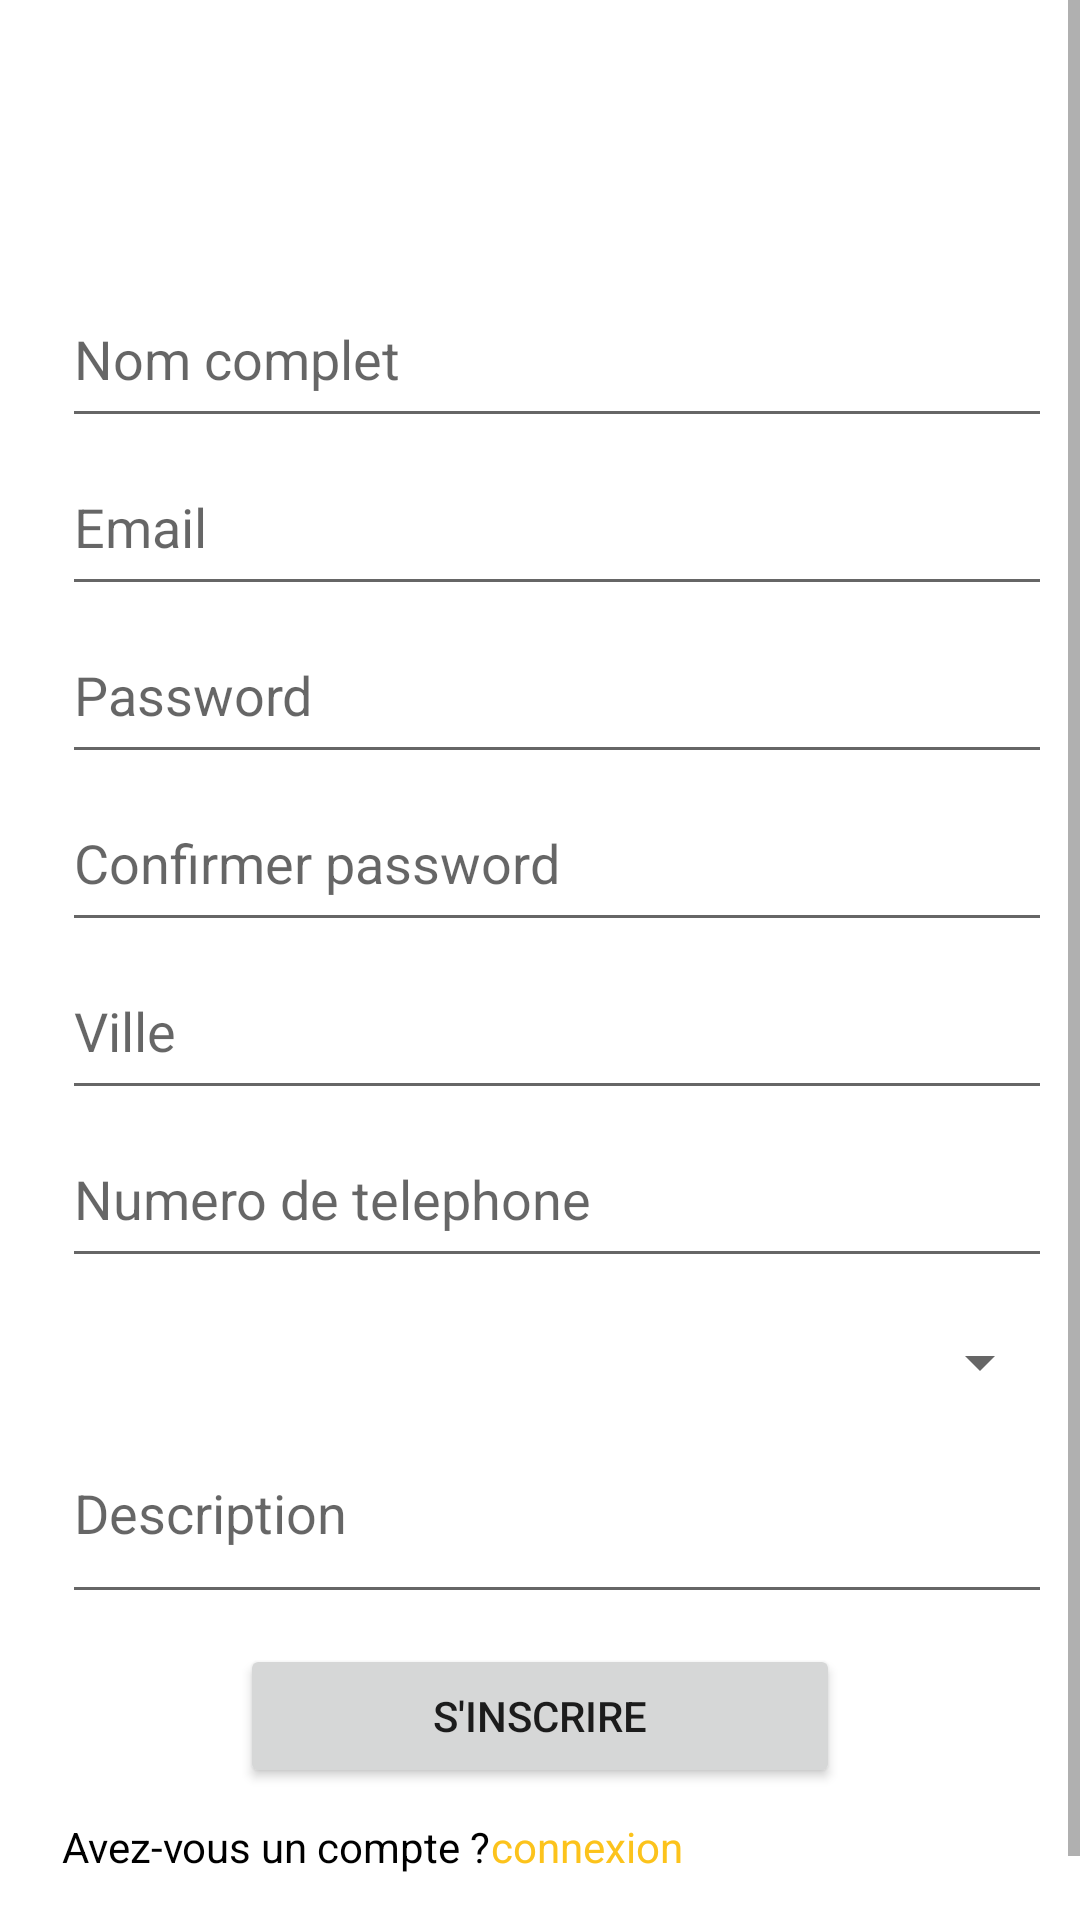

Android layout source for this screen:
<!-- AndroidManifest.xml: application theme Theme.HraftiProject -->
<!-- res/layout/activity_inscription2.xml -->
<?xml version="1.0" encoding="utf-8"?>
<LinearLayout xmlns:android="http://schemas.android.com/apk/res/android"
    xmlns:app="http://schemas.android.com/apk/res-auto"
    xmlns:tools="http://schemas.android.com/tools"
    android:layout_width="match_parent"
    android:layout_height="match_parent"
    android:gravity="center"
    android:orientation="vertical"
    tools:context=".InscriptionActivity">

    <ScrollView
        android:layout_width="match_parent"
        android:layout_height="match_parent">
        <LinearLayout
            android:layout_width="match_parent"
            android:layout_height="wrap_content"
            android:gravity="center"
            android:orientation="vertical">
    <ImageView
        android:id="@+id/profile"
        android:layout_width="120dp"
        android:layout_height="90dp"
        app:srcCompat="@drawable/ic_user"
        />

    <EditText
        android:id="@+id/nom"
        android:layout_width="330dp"
        android:layout_height="56dp"
        android:layout_alignParentStart="true"
        android:layout_alignParentTop="true"
        android:layout_alignParentEnd="true"
        android:layout_marginStart="3dp"
        android:layout_marginTop="0dp"
        android:layout_marginEnd="-3dp"

        android:hint="Nom complet" />

    <EditText
        android:id="@+id/email"
        android:layout_width="330dp"
        android:layout_height="56dp"
        android:layout_alignParentStart="true"
        android:layout_alignParentTop="true"
        android:layout_alignParentEnd="true"
        android:layout_marginStart="3dp"
        android:layout_marginTop="0dp"
        android:layout_marginEnd="-3dp"
        android:hint="Email"
        android:inputType="textEmailAddress"
        tools:ignore="SpeakableTextPresentCheck" />

    <EditText
        android:id="@+id/password"
        android:layout_width="330dp"
        android:layout_height="56dp"
        android:layout_alignParentStart="true"
        android:layout_alignParentTop="true"
        android:layout_alignParentEnd="true"
        android:layout_marginStart="3dp"
        android:layout_marginTop="0dp"
        android:layout_marginEnd="-3dp"
        android:hint="Password"
        android:inputType="textPassword" />

    <EditText
        android:id="@+id/passwordConf"
        android:layout_width="330dp"
        android:layout_height="56dp"
        android:layout_alignParentStart="true"
        android:layout_alignParentTop="true"
        android:layout_alignParentEnd="true"
        android:layout_marginStart="3dp"
        android:layout_marginTop="0dp"
        android:layout_marginEnd="-3dp"
        android:hint="Confirmer password"
        android:inputType="textPassword" />


    <EditText
        android:id="@+id/ville"
        android:layout_width="330dp"
        android:layout_height="56dp"
        android:layout_alignParentStart="true"
        android:layout_alignParentTop="true"
        android:layout_alignParentEnd="true"
        android:layout_marginStart="3dp"
        android:layout_marginTop="0dp"
        android:layout_marginEnd="-3dp"
        android:hint="Ville"
        android:inputType="textPersonName" />

    <EditText
        android:id="@+id/numtel"
        android:layout_width="330dp"
        android:layout_height="56dp"
        android:layout_alignParentStart="true"
        android:layout_alignParentTop="true"
        android:layout_alignParentEnd="true"
        android:layout_marginStart="3dp"
        android:layout_marginTop="0dp"
        android:layout_marginEnd="-3dp"
        android:hint="Numero de telephone"
        android:inputType="phone"
        tools:ignore="SpeakableTextPresentCheck" />

    <Spinner
        android:id="@+id/spinner1"
        android:layout_width="330dp"
        android:layout_height="56dp"
        android:layout_alignParentStart="true"
        android:layout_alignParentTop="true"
        android:layout_alignParentEnd="true"
        android:layout_marginStart="3dp"
        android:layout_marginTop="0dp"
        android:layout_marginEnd="-3dp"
        android:drawablePadding="10dp"
        android:elevation="5dp"
        android:spinnerMode="dropdown"
        tools:ignore="SpeakableTextPresentCheck" />


    <EditText
        android:id="@+id/description"
        android:layout_width="330dp"
        android:layout_height="56dp"
        android:layout_alignParentStart="true"
        android:layout_alignParentTop="true"
        android:layout_alignParentEnd="true"
        android:layout_marginStart="3dp"
        android:layout_marginTop="0dp"
        android:layout_marginEnd="-3dp"

        android:gravity="start|top"
        android:hint="Description"
        android:inputType="textMultiLine" />

    <Button
        android:id="@+id/submit"
        android:layout_width="200dp"
        android:layout_height="48dp"
        android:layout_margin="10dp"
        android:layout_marginHorizontal="80dp"
        android:layout_marginTop="40dp"
        android:text="S'inscrire" />

    <LinearLayout
        android:id="@+id/linearLayout2"
        android:layout_width="330dp"
        android:layout_height="56dp"
        android:layout_alignParentStart="true"
        android:layout_alignParentTop="true"
        android:layout_alignParentEnd="true"
        android:layout_marginStart="3dp"
        android:layout_marginTop="0dp"
        android:layout_marginEnd="-3dp"
        android:orientation="horizontal">

        <TextView
            android:layout_width="wrap_content"
            android:layout_height="wrap_content"
            android:text="Avez-vous un compte ?"
            android:textAlignment="center"
            android:textColor="@color/black"
            android:textStyle="normal" />

        <TextView
            android:layout_width="wrap_content"
            android:layout_height="wrap_content"
            android:onClick="Login"
            android:text="connexion"
            android:textColor="#FCC31C"
            android:textStyle="normal"
            tools:ignore="TouchTargetSizeCheck" />
    </LinearLayout>
        </LinearLayout>

    </ScrollView>
</LinearLayout>
<!-- resources referenced by this layout -->
<resources>
  <color name="black">#FF000000</color>
  <style name="Theme.HraftiProject" parent="Theme.MaterialComponents.DayNight.DarkActionBar">
          
          <item name="colorPrimary">@color/purple_500</item>
          <item name="colorPrimaryVariant">@color/purple_700</item>
          <item name="colorOnPrimary">@color/white</item>
          
          <item name="colorSecondary">@color/teal_200</item>
          <item name="colorSecondaryVariant">@color/teal_700</item>
          <item name="colorOnSecondary">@color/black</item>
          
          <item name="android:statusBarColor">?attr/colorPrimaryVariant</item>
          
      </style>
  <color name="purple_500">#FF6200EE</color>
  <color name="purple_700">#FF3700B3</color>
  <color name="white">#FFFFFFFF</color>
  <color name="teal_200">#FF03DAC5</color>
  <color name="teal_700">#FF018786</color>
</resources>
